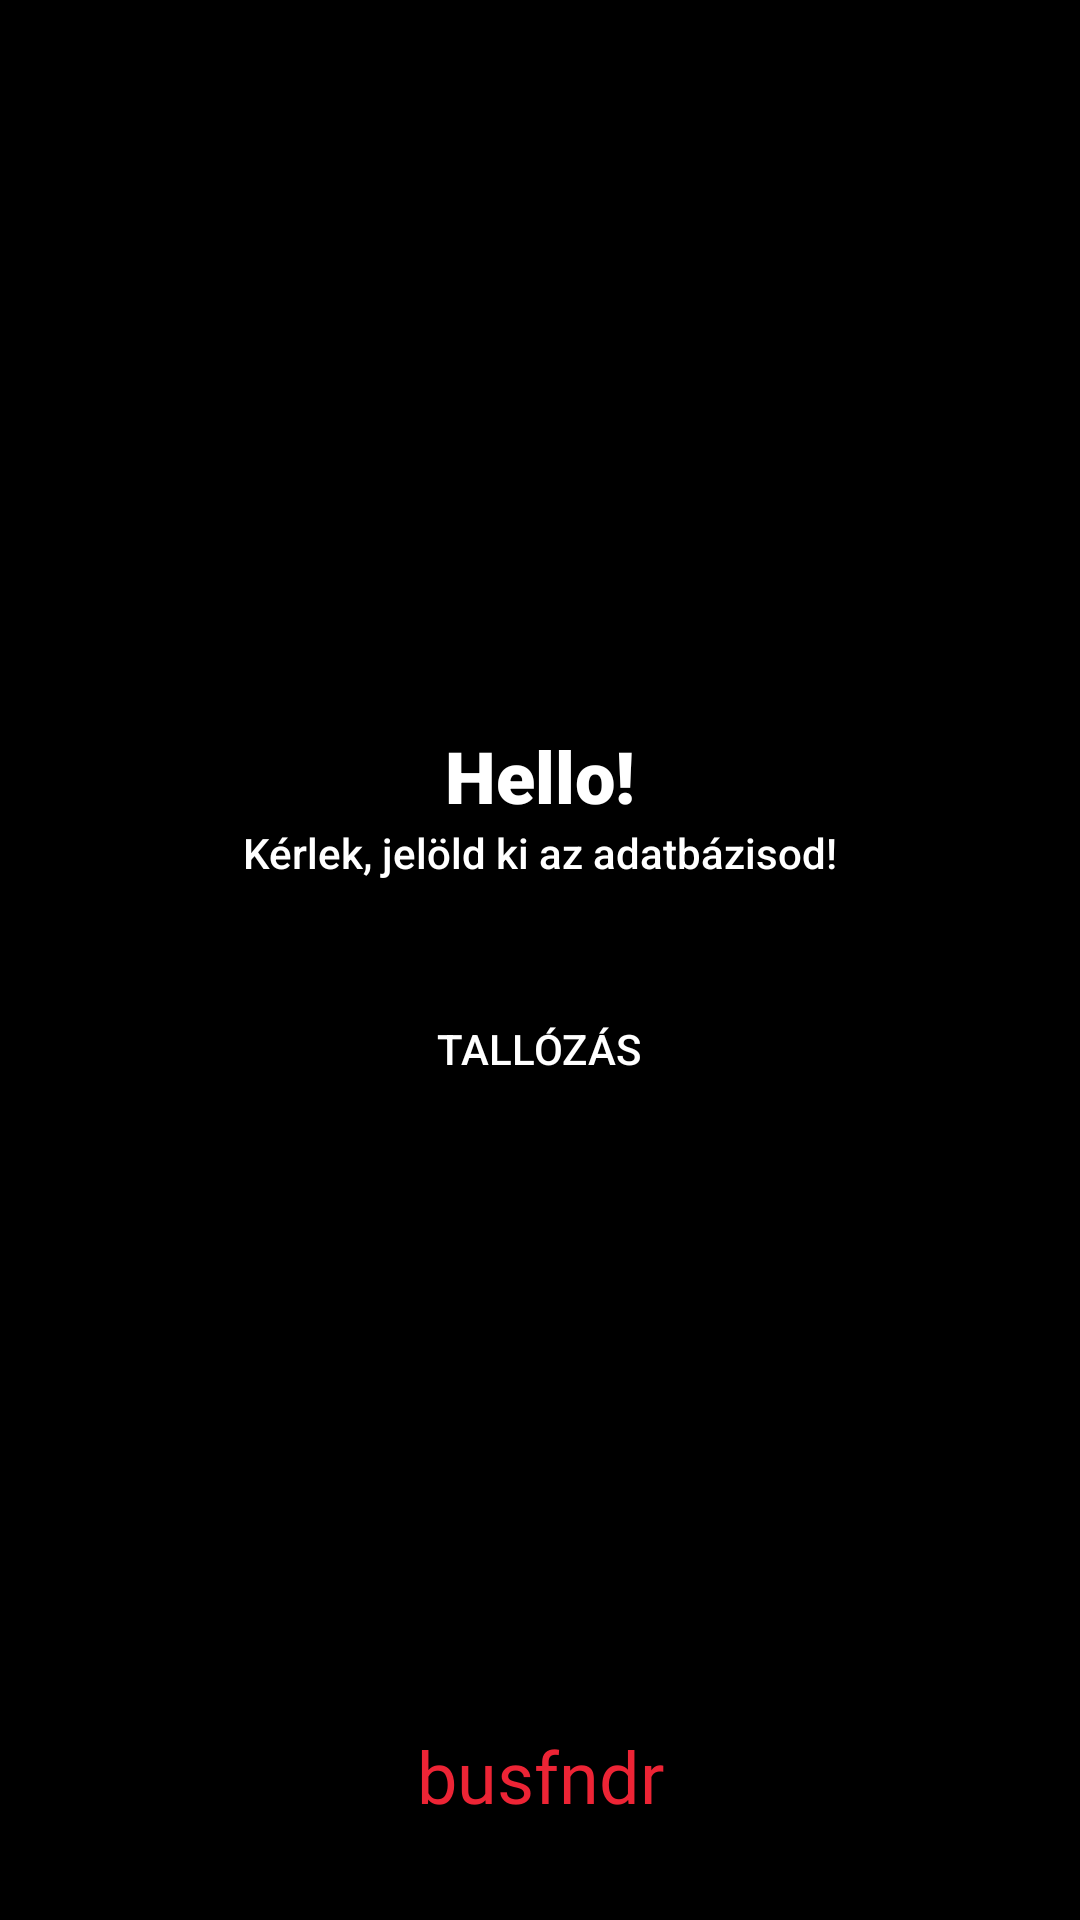

This screen was rendered from an Android layout file. Write that file and the resources it references.
<!-- AndroidManifest.xml: application theme AppTheme -->
<!-- res/layout/hello.xml -->
<?xml version="1.0" encoding="utf-8"?>
<android.support.constraint.ConstraintLayout xmlns:android="http://schemas.android.com/apk/res/android"
    xmlns:app="http://schemas.android.com/apk/res-auto"
    xmlns:tools="http://schemas.android.com/tools"
    android:layout_width="match_parent"
    android:layout_height="match_parent">

    <TextView
        android:id="@+id/logo"
        android:layout_width="wrap_content"
        android:layout_height="wrap_content"
        android:layout_marginStart="8dp"
        android:layout_marginEnd="8dp"
        android:layout_marginBottom="32dp"
        android:fontFamily="@font/montserratbold"
        android:text="@string/app_name"
        android:textColor="@color/red"
        android:textSize="24sp"
        android:transitionName="logo"
        android:typeface="normal"
        app:layout_constraintBottom_toBottomOf="parent"
        app:layout_constraintEnd_toEndOf="parent"
        app:layout_constraintStart_toStartOf="parent" />

    <TextView
        android:id="@+id/hello_text"
        android:layout_width="wrap_content"
        android:layout_height="wrap_content"
        android:layout_marginStart="8dp"
        android:layout_marginTop="8dp"
        android:layout_marginEnd="8dp"
        android:layout_marginBottom="8dp"
        android:fontFamily="sans-serif-black"
        android:text="Hello!"
        android:textColor="@color/white"
        android:textSize="24sp"
        app:layout_constraintBottom_toBottomOf="parent"
        app:layout_constraintEnd_toEndOf="parent"
        app:layout_constraintStart_toStartOf="parent"
        app:layout_constraintTop_toTopOf="parent"
        app:layout_constraintVertical_bias="0.396" />

    <TextView
        android:id="@+id/desc"
        android:layout_width="wrap_content"
        android:layout_height="wrap_content"
        android:layout_marginStart="8dp"
        android:layout_marginEnd="8dp"
        android:fontFamily="sans-serif-medium"
        android:text="Kérlek, jelöld ki az adatbázisod!"
        android:textAllCaps="false"
        android:textColor="@color/white"
        app:layout_constraintEnd_toEndOf="parent"
        app:layout_constraintStart_toStartOf="parent"
        app:layout_constraintTop_toBottomOf="@+id/hello_text" />

    <Button
        android:id="@+id/talloz"
        android:layout_width="wrap_content"
        android:layout_height="wrap_content"
        android:layout_marginStart="8dp"
        android:layout_marginTop="32dp"
        android:layout_marginEnd="8dp"
        android:background="@drawable/button"
        android:text="Tallózás"
        android:textColor="@color/white"
        app:layout_constraintCircleRadius="0dp"
        app:layout_constraintEnd_toEndOf="parent"
        app:layout_constraintHorizontal_bias="0.498"
        app:layout_constraintStart_toStartOf="parent"
        app:layout_constraintTop_toBottomOf="@+id/desc" />
</android.support.constraint.ConstraintLayout>
<!-- resources referenced by this layout -->
<resources>
  <color name="red">#ed2435</color>
  <color name="white">#FFFFFF</color>
  <string name="app_name">busfndr</string>
  <style name="AppTheme" parent="Theme.AppCompat.Light.NoActionBar">
          
          <item name="colorPrimary">@color/colorPrimary</item>
          <item name="colorPrimaryDark">@color/colorPrimaryDark</item>
          <item name="colorAccent">@color/colorAccent</item>
          <item name="android:windowBackground">@color/black</item>
      </style>
  <color name="colorPrimary">#000000</color>
  <color name="colorPrimaryDark">#000000</color>
  <color name="colorAccent">#ed2435</color>
  <color name="black">#000000</color>
</resources>
